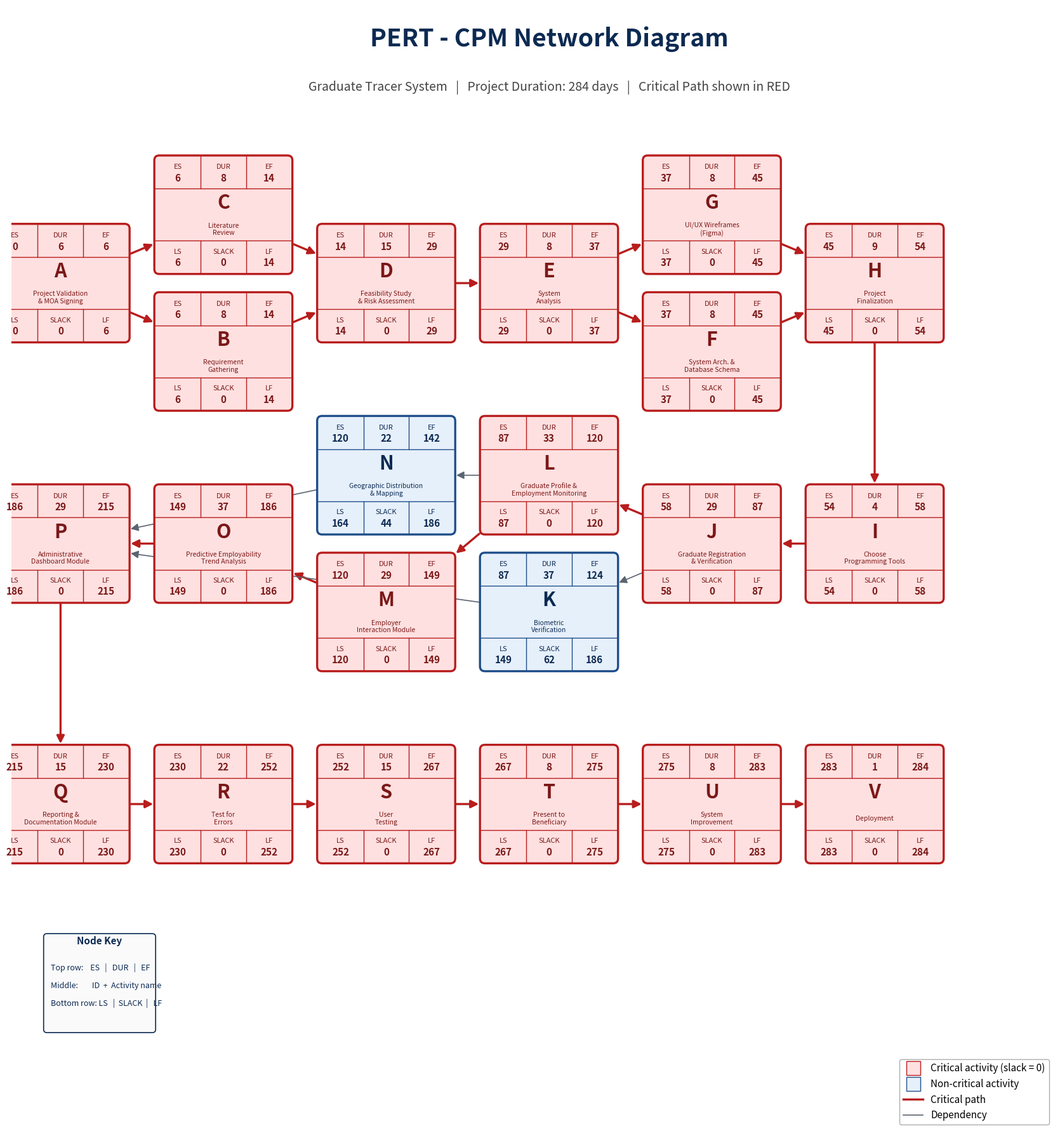

The script that saved this image:
"""PERT-CPM diagram generator for Graduate Tracer System schedule."""
from collections import defaultdict
import matplotlib.pyplot as plt
from matplotlib.patches import FancyBboxPatch, FancyArrowPatch
from matplotlib.lines import Line2D

# (id, name, predecessors, ET (expected duration in days))
ACTIVITIES = [
    ("A", "Project Validation\n& MOA Signing",            [],            6),
    ("B", "Requirement\nGathering",                       ["A"],         8),
    ("C", "Literature\nReview",                           ["A"],         8),
    ("D", "Feasibility Study\n& Risk Assessment",         ["B","C"],     15),
    ("E", "System\nAnalysis",                             ["D"],         8),
    ("F", "System Arch. &\nDatabase Schema",              ["E"],         8),
    ("G", "UI/UX Wireframes\n(Figma)",                    ["E"],         8),
    ("H", "Project\nFinalization",                        ["F","G"],     9),
    ("I", "Choose\nProgramming Tools",                    ["H"],         4),
    ("J", "Graduate Registration\n& Verification",        ["I"],         29),
    ("K", "Biometric\nVerification",                      ["J"],         37),
    ("L", "Graduate Profile &\nEmployment Monitoring",    ["J"],         33),
    ("M", "Employer\nInteraction Module",                 ["L"],         29),
    ("N", "Geographic Distribution\n& Mapping",           ["L"],         22),
    ("O", "Predictive Employability\nTrend Analysis",     ["M"],         37),
    ("P", "Administrative\nDashboard Module",             ["O","K","N"], 29),
    ("Q", "Reporting &\nDocumentation Module",            ["P"],         15),
    ("R", "Test for\nErrors",                             ["Q"],         22),
    ("S", "User\nTesting",                                ["R"],         15),
    ("T", "Present to\nBeneficiary",                      ["S"],         8),
    ("U", "System\nImprovement",                          ["T"],         8),
    ("V", "Deployment",                                   ["U"],         1),
]

by_id = {a[0]: a for a in ACTIVITIES}

# ---- Forward pass ----
ES, EF = {}, {}
for aid, _, preds, dur in ACTIVITIES:
    ES[aid] = max([EF[p] for p in preds], default=0)
    EF[aid] = ES[aid] + dur
PROJECT_DUR = max(EF.values())

# ---- Backward pass ----
succs = defaultdict(list)
for aid, _, preds, _ in ACTIVITIES:
    for p in preds:
        succs[p].append(aid)
LS, LF = {}, {}
for aid, _, _, dur in reversed(ACTIVITIES):
    LF[aid] = min([LS[s] for s in succs[aid]], default=PROJECT_DUR)
    LS[aid] = LF[aid] - dur
SLACK = {aid: LS[aid] - ES[aid] for aid in ES}
CRITICAL = {aid for aid, s in SLACK.items() if s == 0}

# ---- Layout: snake rows ----
depth = {}
for aid, _, preds, _ in ACTIVITIES:
    depth[aid] = 0 if not preds else max(depth[p] for p in preds) + 1
cols = defaultdict(list)
for aid in depth:
    cols[depth[aid]].append(aid)

sorted_depths = sorted(cols.keys())                # 0 .. 17
ROWS = 3
per_row = (len(sorted_depths) + ROWS - 1) // ROWS  # 6
COL_W = 5.0
ROW_H = 8.0
BOX_W = 4.2
BOX_H = 3.6
PARALLEL_GAP = BOX_H + 0.6                         # vertical gap between B/C, F/G, K/L, M/N

pos = {}
for r in range(ROWS):
    row_depths = sorted_depths[r*per_row:(r+1)*per_row]
    if r % 2 == 1:
        row_depths = list(reversed(row_depths))
    for i, d in enumerate(row_depths):
        x = i * COL_W
        y = -r * ROW_H
        col_aids = cols[d]
        for j, aid in enumerate(col_aids):
            offset = (j - (len(col_aids)-1)/2) * PARALLEL_GAP
            pos[aid] = (x, y + offset)

# ---- Draw ----
W = per_row * COL_W
fig, ax = plt.subplots(figsize=(28, 18))
ax.set_xlim(-1.5, W + 0.5)
ax.set_ylim(-(ROWS) * ROW_H - 2, 8.5)
ax.set_aspect("equal")
ax.axis("off")

def draw_node(aid):
    x, y = pos[aid]
    _, name, _, dur = by_id[aid]
    is_crit = aid in CRITICAL
    face = "#ffe0e0" if is_crit else "#e6f0fb"
    edge = "#b81d1d" if is_crit else "#1f4e8a"
    txt  = "#7b1818" if is_crit else "#0c2a52"

    # outer rounded box
    box = FancyBboxPatch((x - BOX_W/2, y - BOX_H/2), BOX_W, BOX_H,
                         boxstyle="round,pad=0.02,rounding_size=0.15",
                         linewidth=2.4, edgecolor=edge, facecolor=face, zorder=2)
    ax.add_patch(box)

    # horizontal dividers
    top_div = y + BOX_H/2 - 1.0
    bot_div = y - BOX_H/2 + 1.0
    ax.plot([x - BOX_W/2, x + BOX_W/2], [top_div, top_div], color=edge, lw=1.0, zorder=3)
    ax.plot([x - BOX_W/2, x + BOX_W/2], [bot_div, bot_div], color=edge, lw=1.0, zorder=3)

    third = BOX_W / 3
    # vertical separators in top & bottom rows only
    for sx in (x - third/2, x + third/2):
        ax.plot([sx, sx], [top_div, y + BOX_H/2], color=edge, lw=1.0, zorder=3)
        ax.plot([sx, sx], [y - BOX_H/2, bot_div], color=edge, lw=1.0, zorder=3)

    # top row: ES | DUR | EF
    top_y = (top_div + y + BOX_H/2) / 2
    ax.text(x - third, top_y + 0.16, "ES", ha="center", va="center", fontsize=8, color=txt)
    ax.text(x - third, top_y - 0.18, f"{ES[aid]}", ha="center", va="center", fontsize=11, fontweight="bold", color=txt)
    ax.text(x,         top_y + 0.16, "DUR", ha="center", va="center", fontsize=8, color=txt)
    ax.text(x,         top_y - 0.18, f"{dur}", ha="center", va="center", fontsize=11, fontweight="bold", color=txt)
    ax.text(x + third, top_y + 0.16, "EF", ha="center", va="center", fontsize=8, color=txt)
    ax.text(x + third, top_y - 0.18, f"{EF[aid]}", ha="center", va="center", fontsize=11, fontweight="bold", color=txt)

    # middle: big ID + activity name
    ax.text(x, y + 0.35, aid, ha="center", va="center", fontsize=22, fontweight="bold", color=txt)
    ax.text(x, y - 0.45, name, ha="center", va="center", fontsize=7.5, color=txt)

    # bottom row: LS | SLACK | LF
    bot_y = (bot_div + y - BOX_H/2) / 2
    ax.text(x - third, bot_y + 0.16, "LS", ha="center", va="center", fontsize=8, color=txt)
    ax.text(x - third, bot_y - 0.18, f"{LS[aid]}", ha="center", va="center", fontsize=11, fontweight="bold", color=txt)
    ax.text(x,         bot_y + 0.16, "SLACK", ha="center", va="center", fontsize=8, color=txt)
    ax.text(x,         bot_y - 0.18, f"{SLACK[aid]}", ha="center", va="center", fontsize=11, fontweight="bold", color=txt)
    ax.text(x + third, bot_y + 0.16, "LF", ha="center", va="center", fontsize=8, color=txt)
    ax.text(x + third, bot_y - 0.18, f"{LF[aid]}", ha="center", va="center", fontsize=11, fontweight="bold", color=txt)


def edge_point(cx, cy, tx, ty):
    """Where a line from (cx,cy) toward (tx,ty) hits the box boundary."""
    dx, dy = tx - cx, ty - cy
    if dx == 0 and dy == 0:
        return cx, cy
    # scale so |dx|<=BOX_W/2 or |dy|<=BOX_H/2 at boundary
    sx = (BOX_W/2) / abs(dx) if dx != 0 else float("inf")
    sy = (BOX_H/2) / abs(dy) if dy != 0 else float("inf")
    s = min(sx, sy)
    return cx + dx * s, cy + dy * s


def draw_arrow(src, dst):
    x1, y1 = pos[src]
    x2, y2 = pos[dst]
    is_crit = (src in CRITICAL) and (dst in CRITICAL)
    color = "#b81d1d" if is_crit else "#5b6470"
    lw = 2.4 if is_crit else 1.2

    sx, sy = edge_point(x1, y1, x2, y2)
    ex, ey = edge_point(x2, y2, x1, y1)

    arrow = FancyArrowPatch((sx, sy), (ex, ey),
                            arrowstyle="-|>", mutation_scale=18,
                            color=color, lw=lw,
                            connectionstyle="arc3,rad=0", zorder=1)
    ax.add_patch(arrow)


# arrows behind nodes
for aid, _, preds, _ in ACTIVITIES:
    for p in preds:
        draw_arrow(p, aid)
for aid in by_id:
    draw_node(aid)

# ---- Title ----
ax.text(W/2, 7.5,
        "PERT - CPM Network Diagram",
        ha="center", va="center", fontsize=28, fontweight="bold", color="#0c2a52")
ax.text(W/2, 6.0,
        f"Graduate Tracer System   |   Project Duration: {PROJECT_DUR} days   |   "
        f"Critical Path shown in RED",
        ha="center", va="center", fontsize=14, color="#444")

# legend
legend_elems = [
    Line2D([0],[0], marker='s', color='w', markerfacecolor='#ffe0e0',
           markeredgecolor='#b81d1d', markersize=16, label='Critical activity (slack = 0)'),
    Line2D([0],[0], marker='s', color='w', markerfacecolor='#e6f0fb',
           markeredgecolor='#1f4e8a', markersize=16, label='Non-critical activity'),
    Line2D([0],[0], color='#b81d1d', lw=2.4, label='Critical path'),
    Line2D([0],[0], color='#5b6470', lw=1.2, label='Dependency'),
]
ax.legend(handles=legend_elems, loc='lower right', fontsize=11,
          frameon=True, facecolor='white', edgecolor='#999')

# node-key legend (separate small box in lower-left)
key_x = -0.5
key_y = -ROWS * ROW_H + 2.5
kbw, kbh = 3.4, 3.0
key_box = FancyBboxPatch((key_x, key_y - kbh/2), kbw, kbh,
                         boxstyle="round,pad=0.02,rounding_size=0.1",
                         linewidth=1.2, edgecolor="#0c2a52", facecolor="#fafafa")
ax.add_patch(key_box)
ax.text(key_x + kbw/2, key_y + kbh/2 - 0.3, "Node Key",
        fontsize=11, fontweight="bold", color="#0c2a52", ha="center")
key_lines = [
    "Top row:    ES   |   DUR   |   EF",
    "Middle:        ID  +  Activity name",
    "Bottom row: LS   |  SLACK  |   LF",
]
for i, line in enumerate(key_lines):
    ax.text(key_x + 0.2, key_y + 0.4 - i*0.55, line, fontsize=9, color="#0c2a52")

out_path = r"C:\Users\Lenovo\OneDrive\Desktop\NEW-Capstone\pert_chart.png"
plt.tight_layout()
plt.savefig(out_path, dpi=200, bbox_inches="tight", facecolor="white")
print(f"Saved: {out_path}")
print(f"Project duration: {PROJECT_DUR} days")
print(f"Critical activities ({len(CRITICAL)}): {sorted(CRITICAL)}")
non_crit = sorted(set(by_id) - CRITICAL)
print(f"Non-critical ({len(non_crit)}): {non_crit}")
for aid in sorted(by_id):
    print(f"  {aid}: ES={ES[aid]:3d}  EF={EF[aid]:3d}  LS={LS[aid]:3d}  LF={LF[aid]:3d}  SLACK={SLACK[aid]:3d}  {'CRIT' if aid in CRITICAL else ''}")
